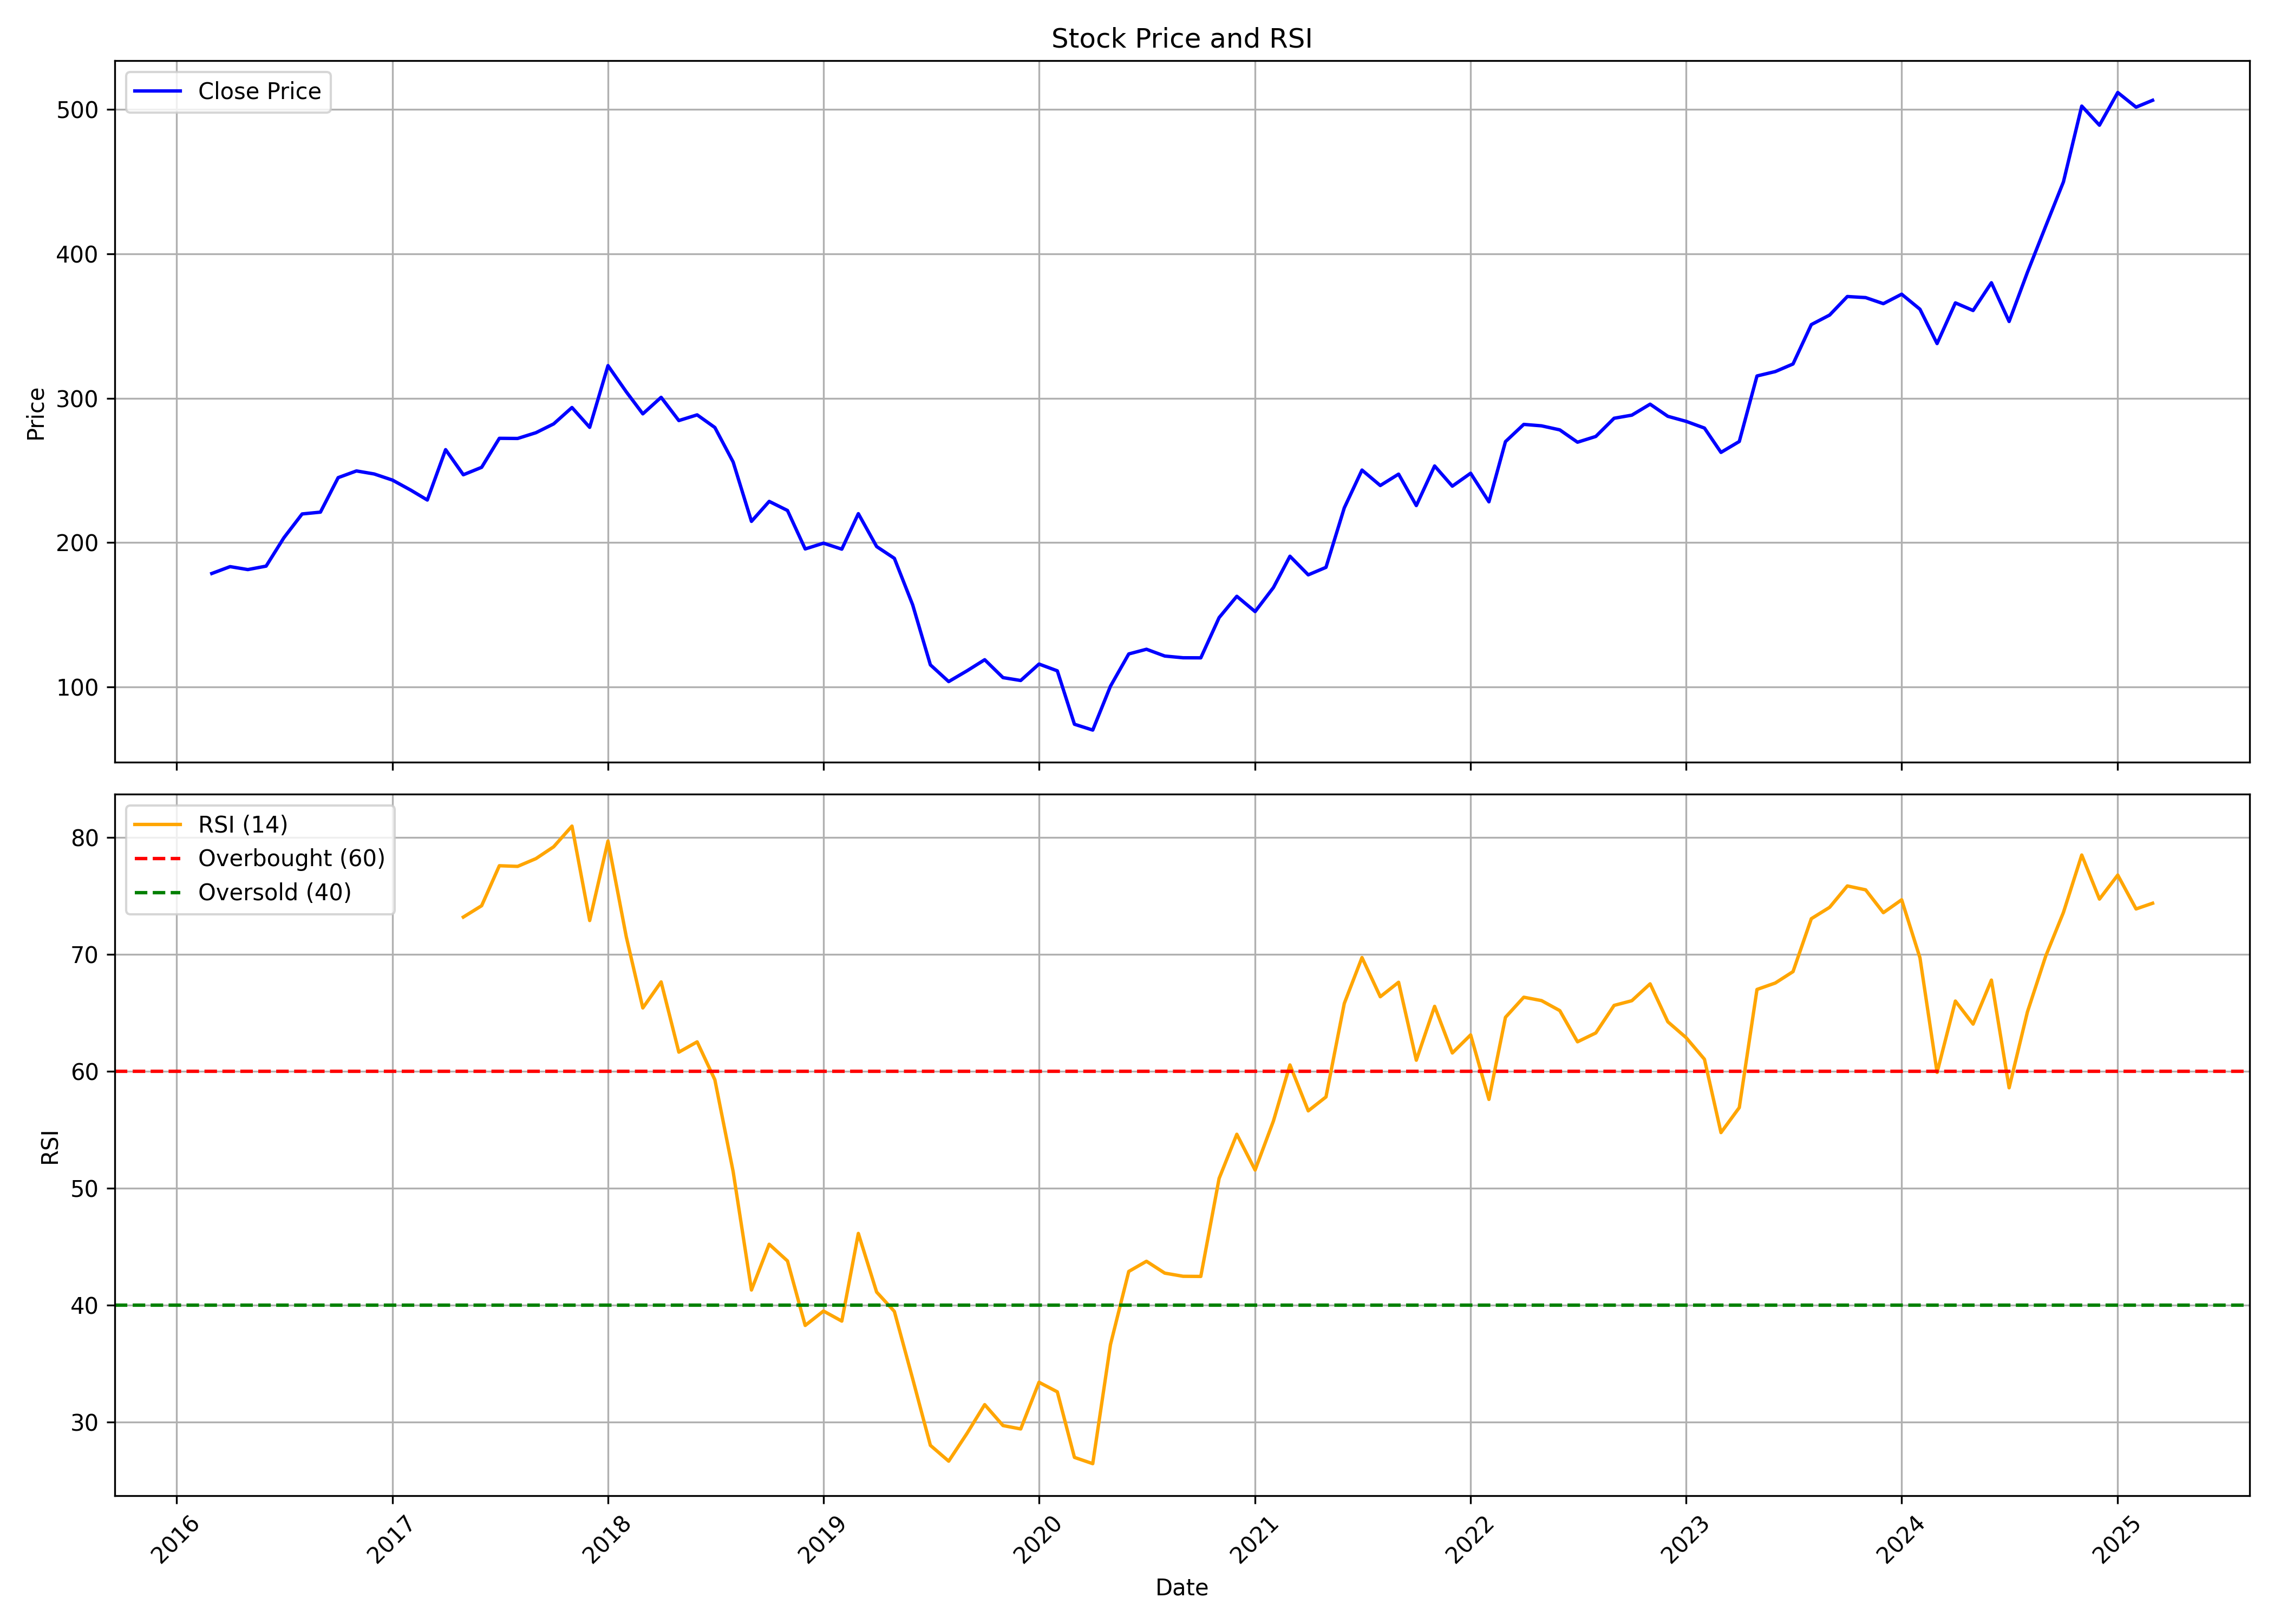

The file beside this chart, header and first rows:
, date, symbol, open, high, low, close, volume, rsi
0, 2016-03-01, HCG, 169.7, 182.6, 167.4, 178.6, 3889314, 
1, 2016-04-01, HCG, 178.1, 196.4, 174.6, 183.3, 4725849, 
2, 2016-05-01, HCG, 180.0, 207.0, 173.6, 181.2, 1323998, 
3, 2016-06-01, HCG, 181.4, 185.5, 167.0, 183.6, 866042, 
4, 2016-07-01, HCG, 183.8, 211.7, 180.1, 203.2, 1323780, 
5, 2016-08-01, HCG, 202.1, 227.9, 198.0, 219.8, 3543495, 
6, 2016-09-01, HCG, 219.1, 224.6, 211.6, 221.1, 1599295, 
7, 2016-10-01, HCG, 221.0, 248.9, 216.1, 244.9, 1691416, 
8, 2016-11-01, HCG, 241.0, 264.9, 204.6, 249.6, 3279303, 
9, 2016-12-01, HCG, 250.5, 253.9, 225.1, 247.5, 1216781, 
10, 2017-01-01, HCG, 243.2, 249.9, 229.5, 243.2, 751661, 
11, 2017-02-01, HCG, 243.4, 248.8, 233.8, 236.3, 3279615, 
12, 2017-03-01, HCG, 237.3, 246.0, 215.6, 229.4, 10294960, 
13, 2017-04-01, HCG, 225.1, 289.0, 225.1, 264.4, 2844379, 
14, 2017-05-01, HCG, 264.4, 267.3, 243.0, 246.9, 1107676, 73.17
15, 2017-06-01, HCG, 246.9, 262, 230.0, 252.1, 1439380, 74.14
16, 2017-07-01, HCG, 253.8, 279.0, 250.0, 272.2, 2558729, 77.56
17, 2017-08-01, HCG, 273.0, 276.0, 260.0, 272.1, 1204462, 77.5
18, 2017-09-01, HCG, 272.1, 282.0, 251.4, 276.1, 2021677, 78.17
19, 2017-10-01, HCG, 276.1, 321.5, 261.6, 282.2, 2949066, 79.18
20, 2017-11-01, HCG, 282.0, 303.0, 271.6, 293.5, 1213669, 80.95
21, 2017-12-01, HCG, 295.0, 299.5, 270.0, 279.8, 853910, 72.87
22, 2018-01-01, HCG, 285.8, 353.8, 273.4, 322.5, 2137979, 79.66
23, 2018-02-01, HCG, 324.5, 344, 298, 304.4, 3368335, 71.48
24, 2018-03-01, HCG, 305.4, 319.4, 282.5, 289.1, 1885319, 65.4
25, 2018-04-01, HCG, 315, 343.2, 298.9, 300.6, 637584, 67.63
26, 2018-05-01, HCG, 300.6, 336.9, 278.1, 284.5, 1233294, 61.63
27, 2018-06-01, HCG, 285, 298.9, 267.1, 288.5, 882385, 62.51
28, 2018-07-01, HCG, 289.5, 295.0, 270.1, 279.7, 919650, 59.27
29, 2018-08-01, HCG, 280, 289.9, 232.0, 255.8, 1152980, 51.41
30, 2018-09-01, HCG, 258.2, 265.3, 211.2, 214.6, 311605, 41.3
31, 2018-10-01, HCG, 214.6, 259.0, 199.0, 228.5, 461981, 45.21
32, 2018-11-01, HCG, 231.2, 246.0, 212.3, 222.2, 677539, 43.78
33, 2018-12-01, HCG, 224.4, 225.0, 190.0, 195.6, 1669455, 38.27
34, 2019-01-01, HCG, 199.0, 204.0, 181.4, 199.6, 977461, 39.5
35, 2019-02-01, HCG, 199.1, 209.2, 180.0, 195.4, 164749, 38.64
36, 2019-03-01, HCG, 196.4, 230.9, 176.9, 220.0, 965785, 46.13
37, 2019-04-01, HCG, 220.0, 220.0, 193.4, 197.2, 807987, 41.12
38, 2019-05-01, HCG, 197.2, 208.7, 187.0, 189.1, 169474, 39.47
39, 2019-06-01, HCG, 190.0, 194.0, 155.1, 156.9, 318240, 33.71
40, 2019-07-01, HCG, 154.5, 159.9, 94.0, 115.2, 730528, 28.02
41, 2019-08-01, HCG, 116.2, 140.0, 96.75, 103.7, 487086, 26.67
42, 2019-09-01, HCG, 103.7, 122.5, 94.4, 111.1, 1478414, 29.04
43, 2019-10-01, HCG, 111.6, 122.2, 102.6, 118.8, 240835, 31.5
44, 2019-11-01, HCG, 116.3, 124.0, 105.0, 106.4, 977115, 29.71
45, 2019-12-01, HCG, 108.0, 108.0, 90.1, 104.4, 2688488, 29.42
46, 2020-01-01, HCG, 108.8, 123.4, 100.2, 115.8, 611709, 33.41
47, 2020-02-01, HCG, 117.0, 123.8, 105.4, 111.1, 2015069, 32.59
48, 2020-03-01, HCG, 110.5, 117.2, 65.0, 74.1, 1183364, 26.99
49, 2020-04-01, HCG, 77.4, 89.1, 62.05, 70.05, 3257578, 26.45
50, 2020-05-01, HCG, 70.05, 107.8, 70.05, 100.4, 18990528, 36.63
51, 2020-06-01, HCG, 100.5, 124.8, 100.3, 122.8, 9825578, 42.88
52, 2020-07-01, HCG, 123.4, 134.0, 120.5, 126.1, 3556323, 43.75
53, 2020-08-01, HCG, 124.2, 139.5, 106.9, 121.3, 4504350, 42.74
54, 2020-09-01, HCG, 115.2, 128.8, 111.2, 120.2, 796867, 42.47
55, 2020-10-01, HCG, 123.0, 129.4, 117.2, 120.1, 784336, 42.46
56, 2020-11-01, HCG, 119.9, 149.9, 116.3, 147.9, 2471036, 50.83
57, 2020-12-01, HCG, 150.0, 185.7, 144.4, 162.8, 3730868, 54.61
58, 2021-01-01, HCG, 163.9, 167.0, 151.3, 152.1, 1501465, 51.55
59, 2021-02-01, HCG, 157.8, 172.9, 149.1, 168.8, 2909325, 55.74
... 49 more rows
